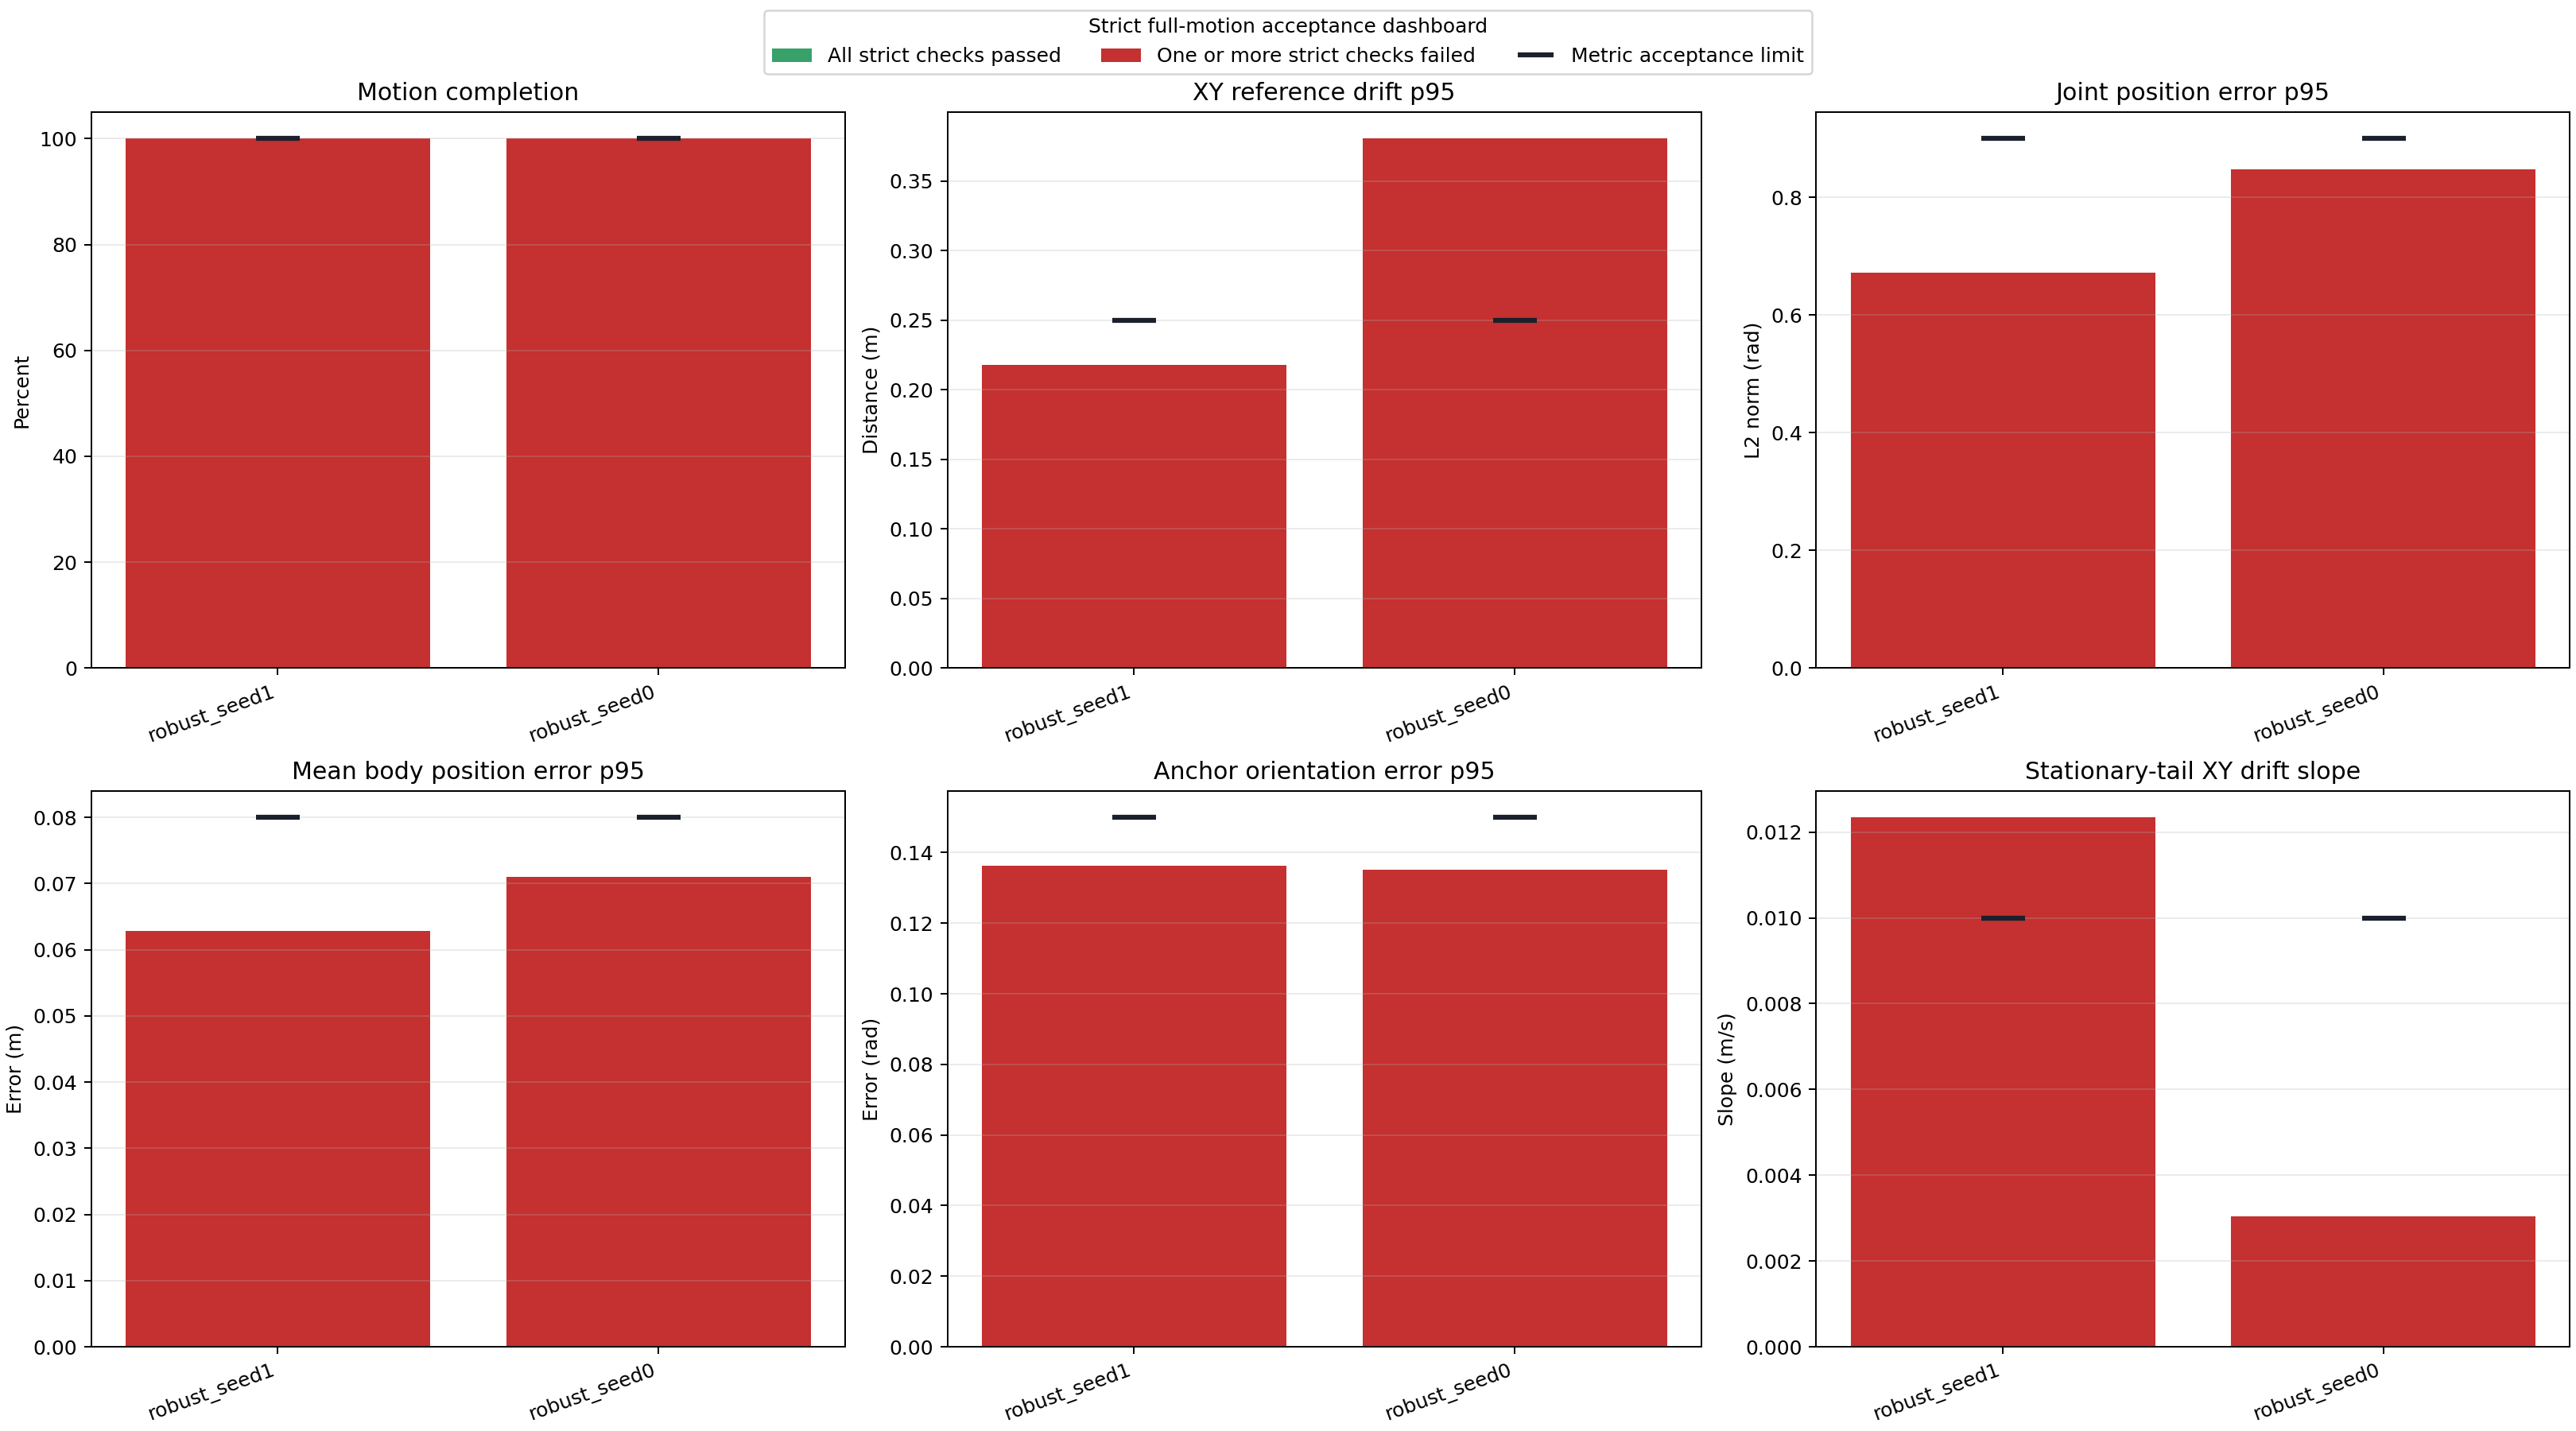

The file beside this chart, header and first rows:
label, logged_steps, motion_total_frames, simulated_duration_s, motion_completion_fraction, motion_completed, exact_motion_frame_sequence, terminal_terms, all_metrics_finite, no_motion_wrap, started_near_platform_center, reward_mean, reward_p95, anchor_pos_mean, anchor_pos_p95, anchor_pos_max, anchor_rot_p95, body_pos_mean, body_pos_p95, body_pos_max, joint_pos_mean, joint_pos_p95, joint_pos_max, max_distance_from_center_m
robust_seed1, 3972, 3972, 39.72, 1.0, True, True, , True, True, True, 0.07524, 0.08031, 0.1014, 0.2202, 0.2762, 0.1364, 0.04238, 0.06281, 0.09201, 0.447, 0.6714, 0.8038, 0.7037
robust_seed0, 3972, 3972, 39.72, 1.0, True, True, , True, True, True, 0.07387, 0.08038, 0.1273, 0.3826, 0.4298, 0.1352, 0.04126, 0.07103, 0.08593, 0.4403, 0.8482, 1.102, 0.695
